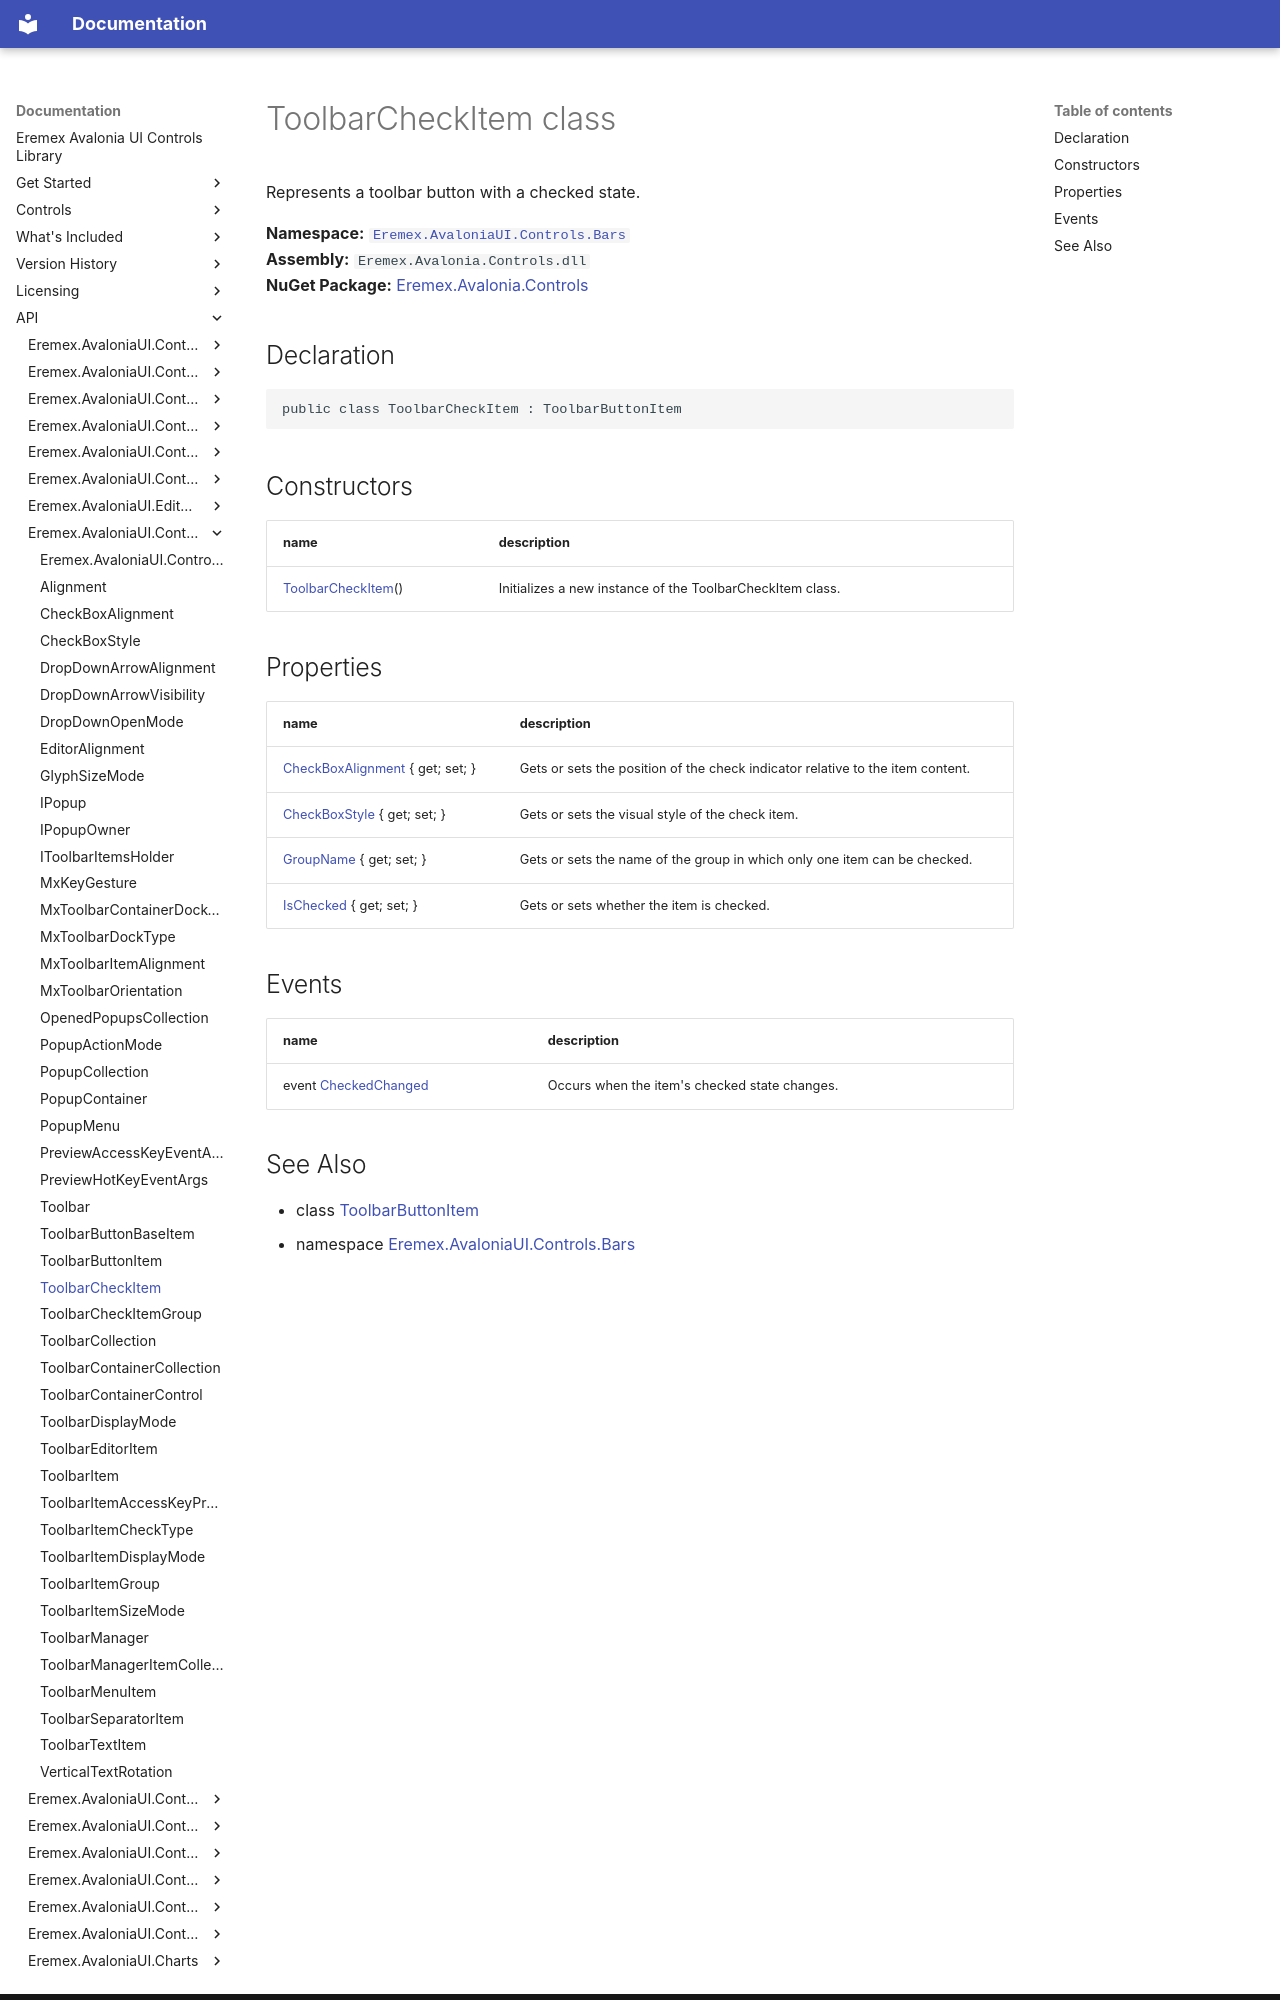

repository: Eremex/controls-doc · page: API/Eremex.AvaloniaUI.Controls.Bars/ToolbarCheckItem/index.html · generator: mkdocs

# ToolbarCheckItem class

Represents a toolbar button with a checked state.

**Namespace:** [`Eremex.AvaloniaUI.Controls.Bars`](./index.md)  
**Assembly:** `Eremex.Avalonia.Controls.dll`  
**NuGet Package:** [Eremex.Avalonia.Controls](https://www.nuget.org/packages/Eremex.Avalonia.Controls)

## Declaration

```csharp
public class ToolbarCheckItem : ToolbarButtonItem
```

## Constructors

| name | description |
| --- | --- |
| [ToolbarCheckItem](ToolbarCheckItem/ToolbarCheckItem.md)() | Initializes a new instance of the ToolbarCheckItem class. |

## Properties

| name | description |
| --- | --- |
| [CheckBoxAlignment](ToolbarCheckItem/CheckBoxAlignment.md) { get; set; } | Gets or sets the position of the check indicator relative to the item content. |
| [CheckBoxStyle](ToolbarCheckItem/CheckBoxStyle.md) { get; set; } | Gets or sets the visual style of the check item. |
| [GroupName](ToolbarCheckItem/GroupName.md) { get; set; } | Gets or sets the name of the group in which only one item can be checked. |
| [IsChecked](ToolbarCheckItem/IsChecked.md) { get; set; } | Gets or sets whether the item is checked. |

## Events

| name | description |
| --- | --- |
| event [CheckedChanged](ToolbarCheckItem/CheckedChanged.md) | Occurs when the item's checked state changes. |
